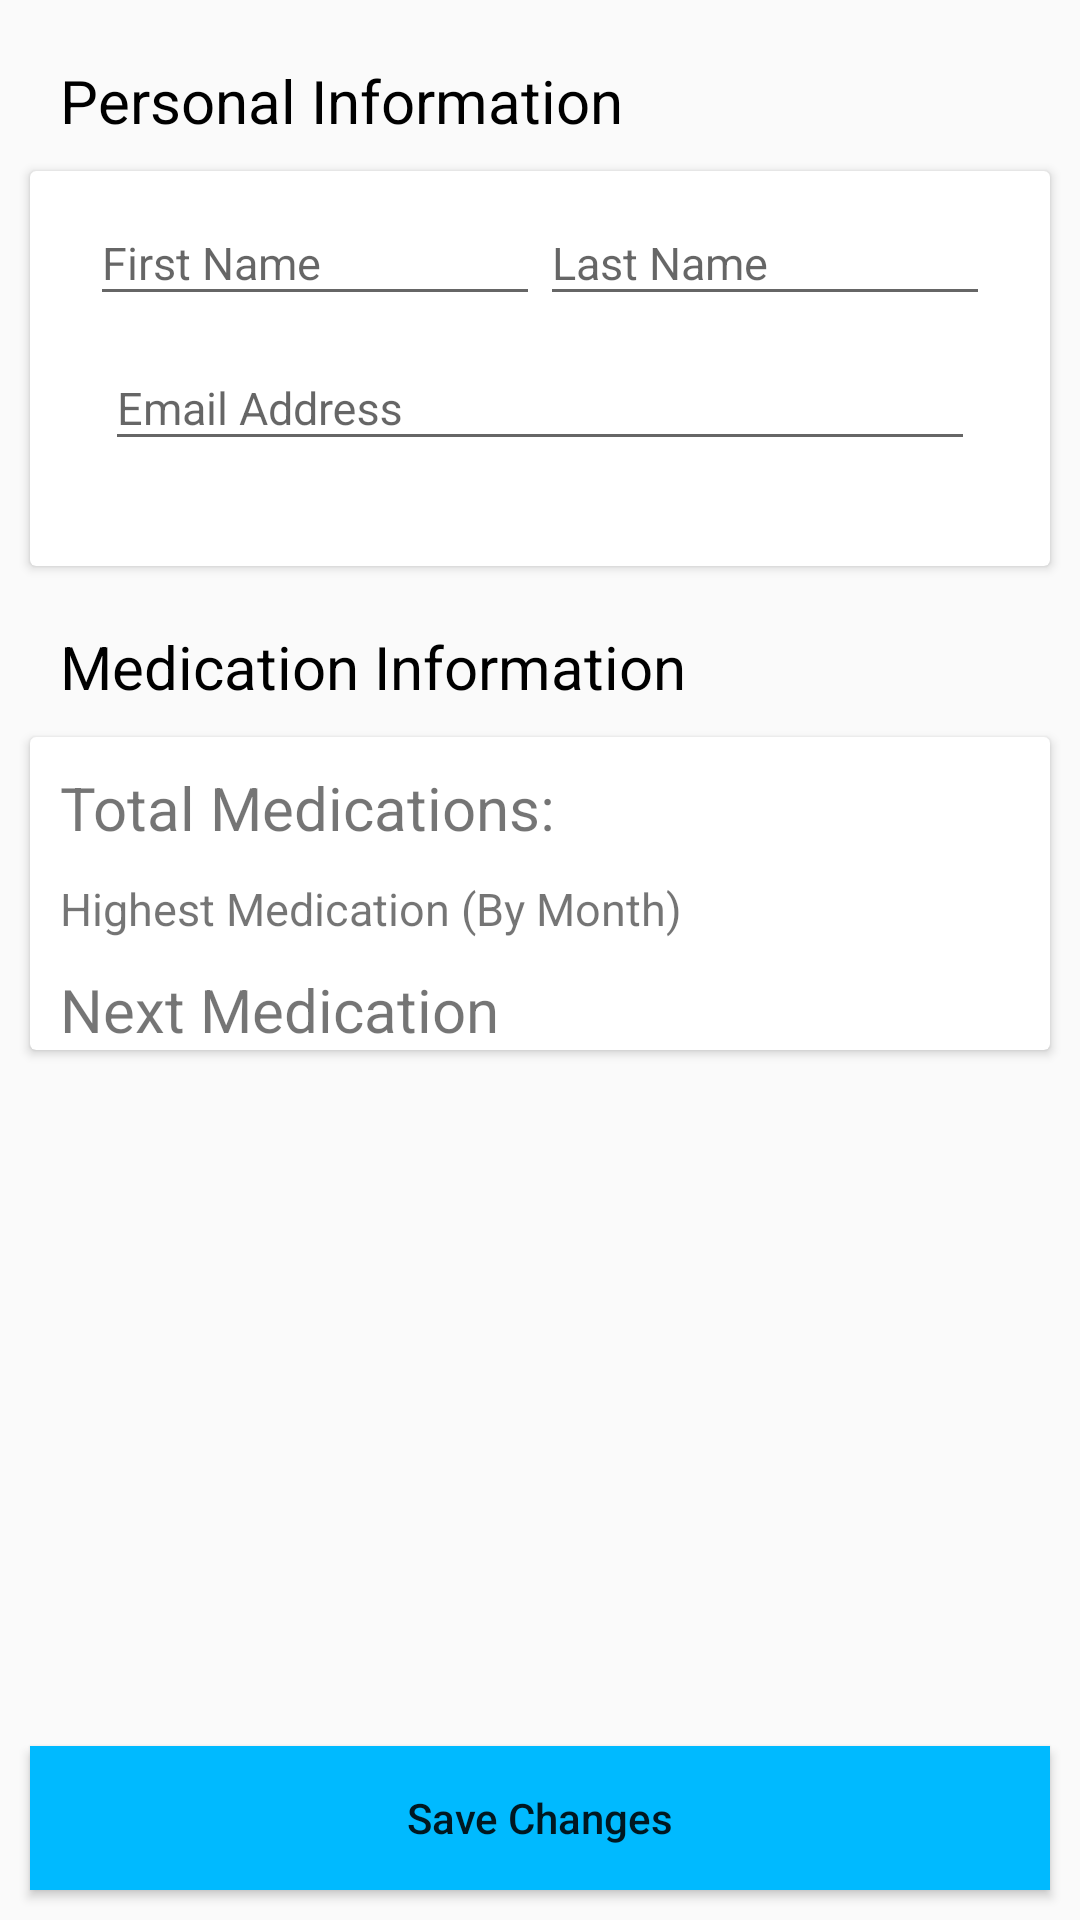

Write the Android layout XML for this screen, with the resource values it uses.
<!-- AndroidManifest.xml: application theme AppTheme -->
<!-- res/layout/activity_profile.xml -->
<?xml version="1.0" encoding="utf-8"?>
<android.support.constraint.ConstraintLayout
    xmlns:android="http://schemas.android.com/apk/res/android"
    xmlns:app="http://schemas.android.com/apk/res-auto"
    xmlns:tools="http://schemas.android.com/tools"
    android:layout_width="match_parent"
    android:layout_height="match_parent">

    <TextView
        android:layout_width="match_parent"
        android:layout_height="wrap_content"
        android:id="@+id/text_personal_info"
        android:textSize="20sp"
        android:textColor="@color/black"
        android:text="@string/profile_personal_information"
        android:layout_marginStart="@dimen/side_margin_normal"
        android:layout_marginEnd="@dimen/side_margin_normal"
        android:layout_marginTop="@dimen/side_margin_normal"
        app:layout_constraintTop_toTopOf="parent"
        />

    <android.support.v7.widget.CardView
        android:layout_width="match_parent"
        android:layout_height="wrap_content"
        android:layout_margin="@dimen/side_margin_small"
        android:id="@+id/card_personal_info"
        app:layout_constraintTop_toBottomOf="@id/text_personal_info">
        
        <LinearLayout
            android:layout_width="match_parent"
            android:layout_height="wrap_content"
            android:orientation="vertical">

            <LinearLayout
                android:layout_width="match_parent"
                android:layout_height="wrap_content"
                android:orientation="horizontal"
                android:weightSum="2"
                android:baselineAligned="false"
                android:layout_marginStart="@dimen/side_margin_normal"
                android:layout_marginEnd="@dimen/side_margin_normal">

                <android.support.design.widget.TextInputLayout
                    android:layout_width="0dp"
                    android:layout_height="wrap_content"
                    android:layout_weight="1"
                    android:textColorHint="@color/gray">

                    <android.support.design.widget.TextInputEditText
                        android:id="@+id/edit_first_name"
                        android:layout_width="match_parent"
                        android:layout_height="wrap_content"
                        android:hint="@string/profile_first_name"
                        android:inputType="text"
                        android:textColor="@color/white"
                        android:textSize="15sp" />
                </android.support.design.widget.TextInputLayout>

                <android.support.design.widget.TextInputLayout
                    android:layout_width="0dp"
                    android:layout_height="wrap_content"
                    android:layout_weight="1"
                    android:textColorHint="@color/gray">

                    <android.support.design.widget.TextInputEditText
                        android:id="@+id/edit_last_name"
                        android:layout_width="match_parent"
                        android:layout_height="wrap_content"
                        android:hint="@string/profile_last_name"
                        android:inputType="text"
                        android:textColor="@color/white"
                        android:textSize="15sp" />
                </android.support.design.widget.TextInputLayout>
            </LinearLayout>

            <android.support.design.widget.TextInputLayout
                android:layout_width="match_parent"
                android:layout_height="wrap_content"
                android:layout_marginLeft="25dp"
                android:layout_marginRight="25dp"
                android:layout_marginBottom="@dimen/side_margin_large"
                android:textColorHint="@color/gray">

                <android.support.design.widget.TextInputEditText
                    android:id="@+id/edit_email"
                    android:layout_width="match_parent"
                    android:layout_height="wrap_content"
                    android:hint="@string/login_email_address"
                    android:inputType="textEmailAddress"
                    android:textColor="@color/white"
                    android:textSize="15sp" />
            </android.support.design.widget.TextInputLayout>
        </LinearLayout>
    </android.support.v7.widget.CardView>

    <TextView
        android:layout_width="match_parent"
        android:layout_height="wrap_content"
        android:id="@+id/text_medication_info"
        android:textSize="20sp"
        android:textColor="@color/black"
        android:text="@string/profile_medication_info"
        android:layout_marginStart="@dimen/side_margin_normal"
        android:layout_marginEnd="@dimen/side_margin_normal"
        android:layout_marginTop="@dimen/side_margin_normal"
        app:layout_constraintTop_toBottomOf="@id/card_personal_info"
        />

    <android.support.v7.widget.CardView
        android:layout_width="match_parent"
        android:layout_height="wrap_content"
        android:layout_margin="@dimen/side_margin_small"
        app:layout_constraintTop_toBottomOf="@id/text_medication_info">

        <LinearLayout
            android:layout_width="match_parent"
            android:layout_height="wrap_content"
            android:orientation="vertical">
            <LinearLayout
                android:layout_width="match_parent"
                android:layout_height="wrap_content"
                android:orientation="horizontal"
                android:baselineAligned="false"
                android:layout_marginStart="@dimen/side_margin_small"
                android:layout_marginEnd="@dimen/side_margin_small">

                <TextView
                    android:layout_width="wrap_content"
                    android:layout_height="wrap_content"
                    android:textSize="20sp"
                    android:textColor="@color/gray"
                    android:text="@string/profile_total_medications"
                    android:layout_marginTop="@dimen/side_margin_small"
                    app:layout_constraintTop_toBottomOf="@id/card_personal_info"
                    />

                <TextView
                    android:layout_width="wrap_content"
                    android:layout_height="wrap_content"
                    android:id="@+id/text_total_medications"
                    android:textSize="20sp"
                    android:textColor="@color/black"
                    android:layout_marginStart="@dimen/side_margin_small"
                    android:layout_marginTop="@dimen/side_margin_small"
                    tools:text="16"
                    />
            </LinearLayout>

            <LinearLayout
                android:layout_width="match_parent"
                android:layout_height="wrap_content"
                android:orientation="horizontal"
                android:baselineAligned="false"
                android:layout_marginStart="@dimen/side_margin_small"
                android:layout_marginEnd="@dimen/side_margin_small">

                <TextView
                    android:layout_width="wrap_content"
                    android:layout_height="wrap_content"
                    android:textSize="15sp"
                    android:textColor="@color/gray"
                    android:text="@string/profile_highest_medication"
                    android:layout_marginTop="@dimen/side_margin_small"
                    app:layout_constraintTop_toBottomOf="@id/card_personal_info"
                    />

                <TextView
                    android:layout_width="wrap_content"
                    android:layout_height="wrap_content"
                    android:id="@+id/text_highest_medication"
                    android:textSize="15sp"
                    android:textColor="@color/black"
                    android:layout_marginStart="@dimen/side_margin_small"
                    android:layout_marginTop="@dimen/side_margin_small"
                    tools:text="January"
                    />
            </LinearLayout>

            <LinearLayout
                android:layout_width="match_parent"
                android:layout_height="wrap_content"
                android:orientation="horizontal"
                android:baselineAligned="false"
                android:layout_marginStart="@dimen/side_margin_small"
                android:layout_marginEnd="@dimen/side_margin_small">

                <TextView
                    android:layout_width="wrap_content"
                    android:layout_height="wrap_content"
                    android:textSize="20sp"
                    android:textColor="@color/gray"
                    android:text="@string/profile_next_medication"
                    android:layout_marginTop="@dimen/side_margin_small"
                    app:layout_constraintTop_toBottomOf="@id/card_personal_info"
                    />

                <TextView
                    android:layout_width="wrap_content"
                    android:layout_height="wrap_content"
                    android:id="@+id/text_next_medications"
                    android:textSize="20sp"
                    android:textColor="@color/black"
                    android:layout_marginStart="@dimen/side_margin_small"
                    android:layout_marginTop="@dimen/side_margin_small"
                    tools:text="Omeprazole"
                    />
            </LinearLayout>
        </LinearLayout>
    </android.support.v7.widget.CardView>

    <Button
        android:layout_width="match_parent"
        android:layout_height="wrap_content"
        android:id="@+id/button_save_changes"
        android:text="@string/profile_save_changes"
        android:textAllCaps="false"
        android:layout_marginStart="@dimen/side_margin_small"
        android:layout_marginEnd="@dimen/side_margin_small"
        android:layout_marginBottom="@dimen/side_margin_small"
        android:background="@color/colorPrimary"
        app:layout_constraintBottom_toBottomOf="parent"
        />

</android.support.constraint.ConstraintLayout>
<!-- resources referenced by this layout -->
<resources>
  <color name="black">#000000</color>
  <color name="colorPrimary">#00BAFF</color>
  <color name="white">#FFFFFF</color>
  <dimen name="side_margin_large">35dp</dimen>
  <dimen name="side_margin_normal">20dp</dimen>
  <dimen name="side_margin_small">10dp</dimen>
  <string name="login_email_address">Email Address</string>
  <string name="profile_first_name">First Name</string>
  <string name="profile_highest_medication">Highest Medication (By Month)</string>
  <string name="profile_last_name">Last Name</string>
  <string name="profile_medication_info">Medication Information</string>
  <string name="profile_next_medication">Next Medication</string>
  <string name="profile_personal_information">Personal Information</string>
  <string name="profile_save_changes">Save Changes</string>
  <string name="profile_total_medications">Total Medications:</string>
  <style name="AppTheme" parent="Theme.AppCompat.Light.DarkActionBar">
          
          <item name="colorPrimary">@color/colorPrimary</item>
          <item name="colorPrimaryDark">@color/colorPrimaryDark</item>
          <item name="colorAccent">@color/colorAccent</item>
      </style>
  <color name="colorPrimaryDark">#303F9F</color>
  <color name="colorAccent">#FF4081</color>
</resources>
